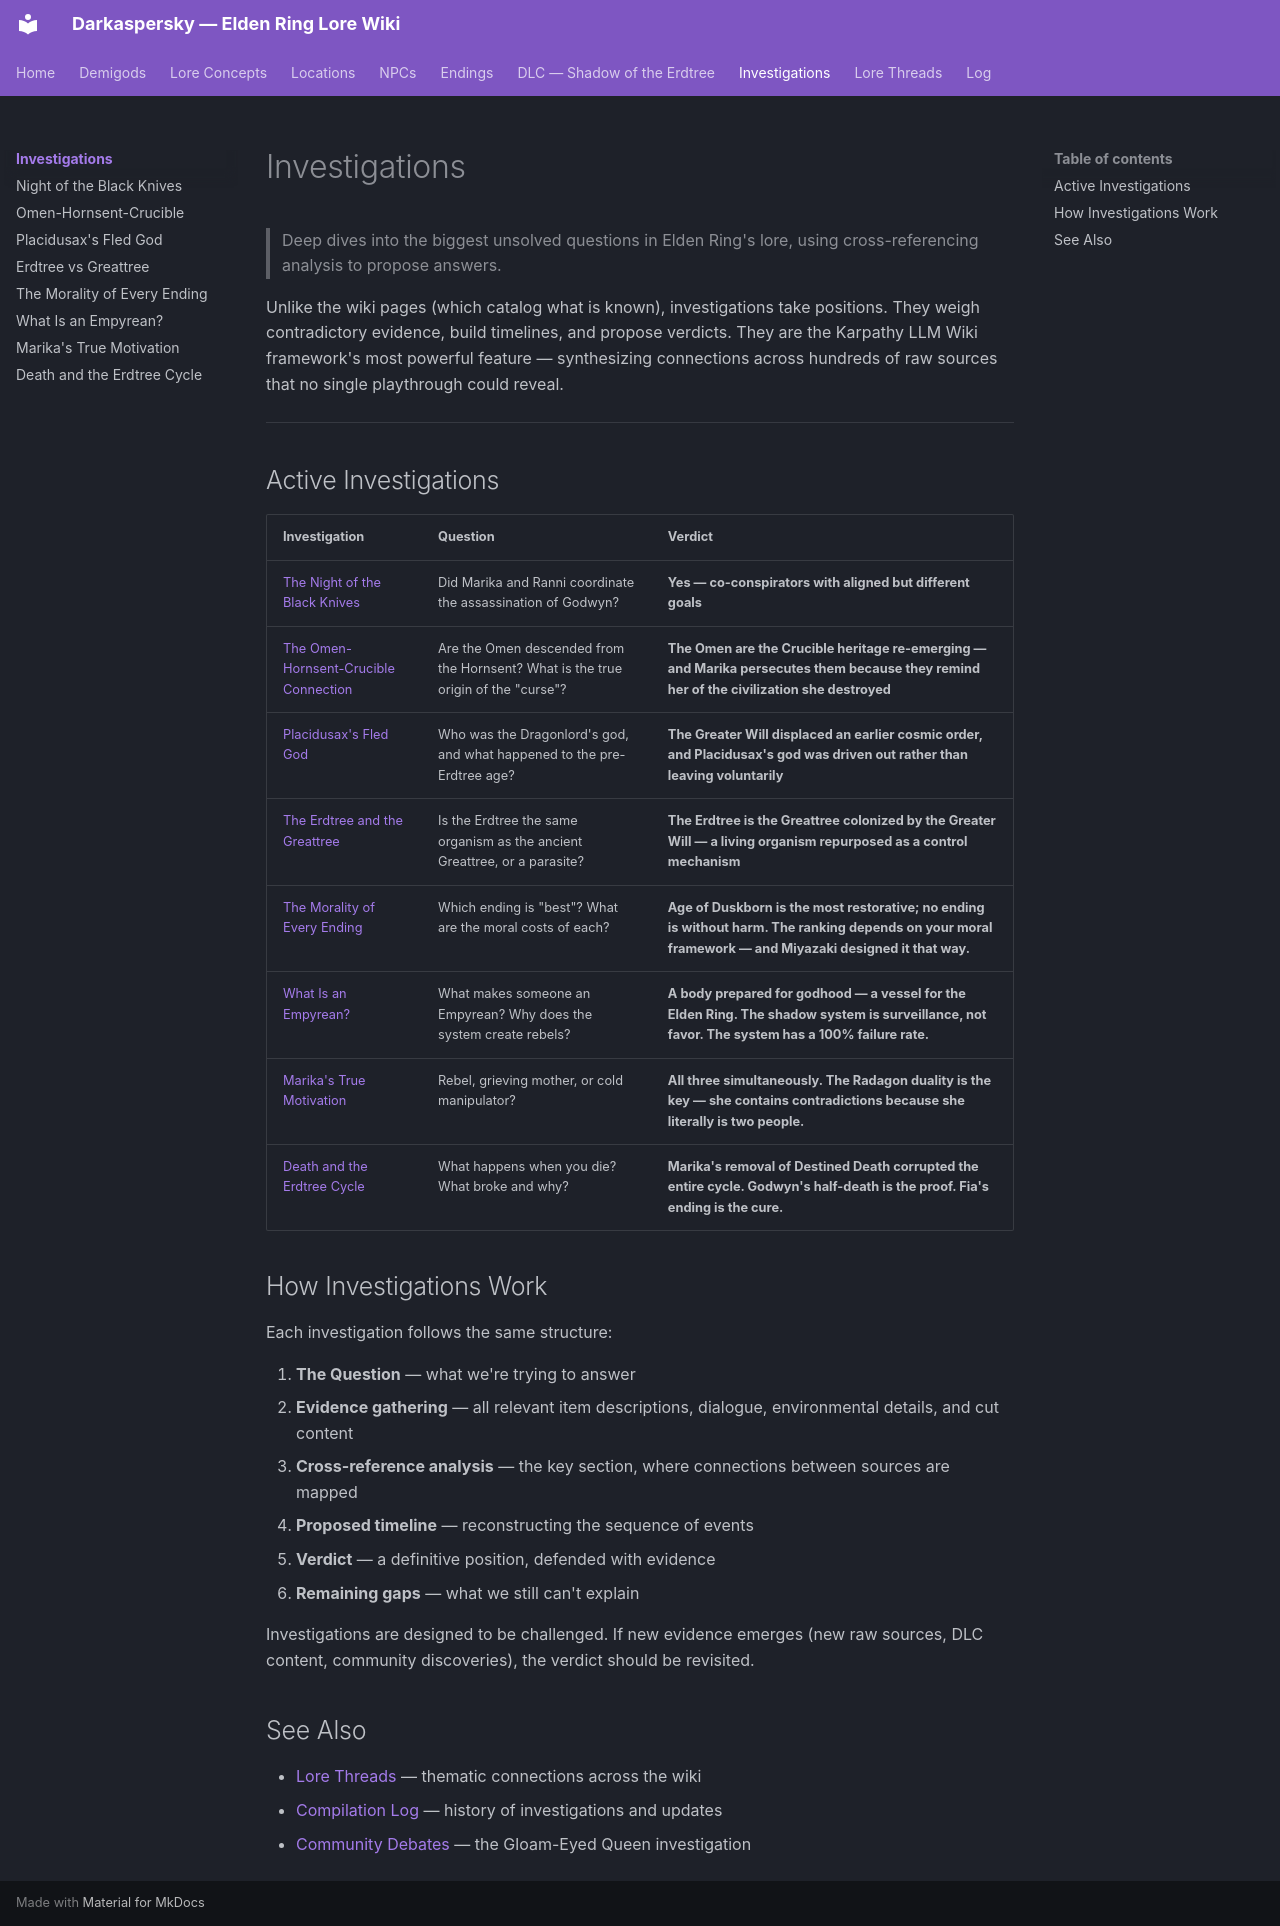

repository: Naldershof/Darkaspersky · page: investigations/index.html · generator: mkdocs

---
title: Investigations
---

# Investigations

> Deep dives into the biggest unsolved questions in Elden Ring's lore, using cross-referencing analysis to propose answers.

Unlike the wiki pages (which catalog what is known), investigations take positions. They weigh contradictory evidence, build timelines, and propose verdicts. They are the Karpathy LLM Wiki framework's most powerful feature — synthesizing connections across hundreds of raw sources that no single playthrough could reveal.

---

## Active Investigations

| Investigation | Question | Verdict |
|---------------|----------|---------|
| [The Night of the Black Knives](night-of-black-knives-coordination.md) | Did Marika and Ranni coordinate the assassination of Godwyn? | **Yes — co-conspirators with aligned but different goals** |
| [The Omen-Hornsent-Crucible Connection](omen-hornsent-crucible.md) | Are the Omen descended from the Hornsent? What is the true origin of the "curse"? | **The Omen are the Crucible heritage re-emerging — and Marika persecutes them because they remind her of the civilization she destroyed** |
| [Placidusax's Fled God](placidusax-fled-god.md) | Who was the Dragonlord's god, and what happened to the pre-Erdtree age? | **The Greater Will displaced an earlier cosmic order, and Placidusax's god was driven out rather than leaving voluntarily** |
| [The Erdtree and the Greattree](erdtree-greattree-identity.md) | Is the Erdtree the same organism as the ancient Greattree, or a parasite? | **The Erdtree is the Greattree colonized by the Greater Will — a living organism repurposed as a control mechanism** |
| [The Morality of Every Ending](endings-morality.md) | Which ending is "best"? What are the moral costs of each? | **Age of Duskborn is the most restorative; no ending is without harm. The ranking depends on your moral framework — and Miyazaki designed it that way.** |
| [What Is an Empyrean?](what-is-an-empyrean.md) | What makes someone an Empyrean? Why does the system create rebels? | **A body prepared for godhood — a vessel for the Elden Ring. The shadow system is surveillance, not favor. The system has a 100% failure rate.** |
| [Marika's True Motivation](marikas-true-motivation.md) | Rebel, grieving mother, or cold manipulator? | **All three simultaneously. The Radagon duality is the key — she contains contradictions because she literally is two people.** |
| [Death and the Erdtree Cycle](death-and-the-erdtree-cycle.md) | What happens when you die? What broke and why? | **Marika's removal of Destined Death corrupted the entire cycle. Godwyn's half-death is the proof. Fia's ending is the cure.** |

## How Investigations Work

Each investigation follows the same structure:

1. **The Question** — what we're trying to answer
2. **Evidence gathering** — all relevant item descriptions, dialogue, environmental details, and cut content
3. **Cross-reference analysis** — the key section, where connections between sources are mapped
4. **Proposed timeline** — reconstructing the sequence of events
5. **Verdict** — a definitive position, defended with evidence
6. **Remaining gaps** — what we still can't explain

Investigations are designed to be challenged. If new evidence emerges (new raw sources, DLC content, community discoveries), the verdict should be revisited.

## See Also

- [Lore Threads](../tags.md) — thematic connections across the wiki
- [Compilation Log](../log.md) — history of investigations and updates
- [Community Debates](../lore-concepts/the-gloam-eyed-queen.md) — the Gloam-Eyed Queen investigation
